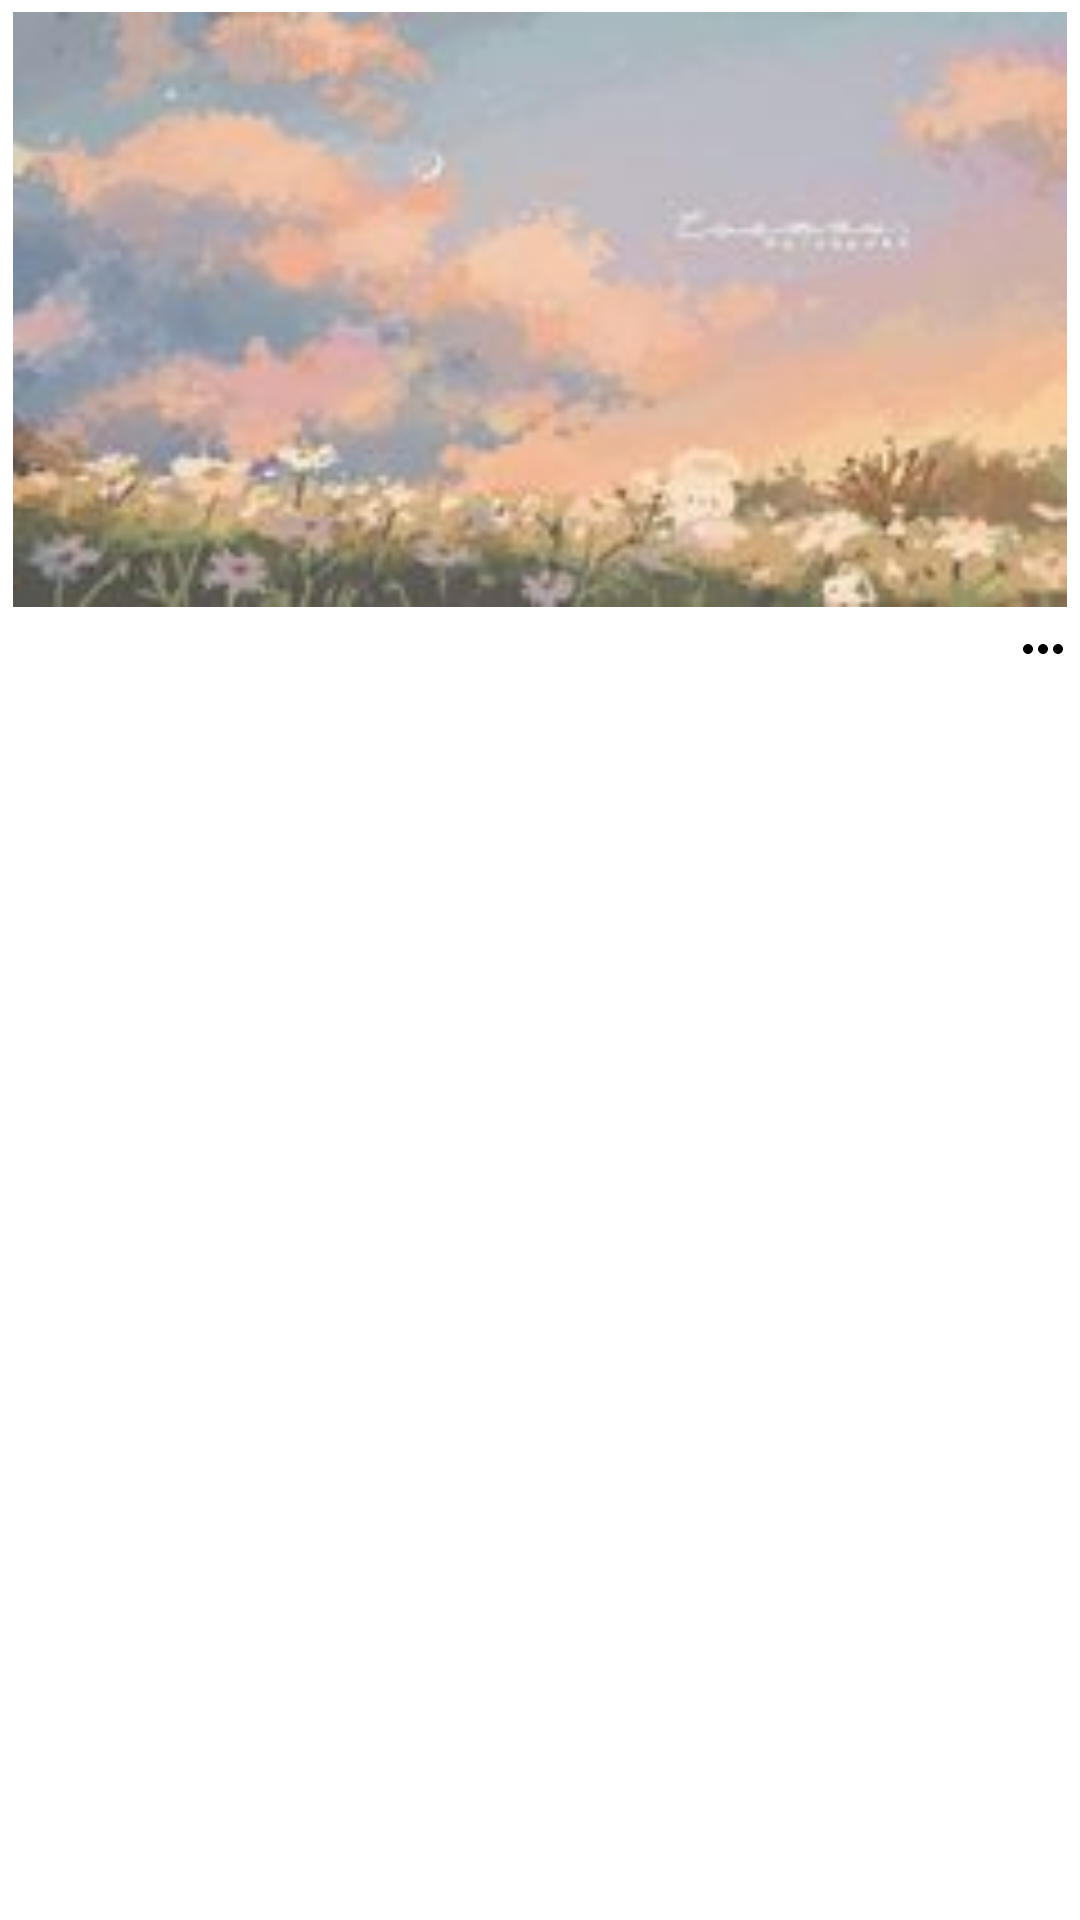

Android layout source for this screen:
<!-- AndroidManifest.xml: application theme Theme.ThemeStore -->
<!-- res/layout/wallpapers_item.xml -->
<?xml version="1.0" encoding="utf-8"?>
<LinearLayout xmlns:android="http://schemas.android.com/apk/res/android"
    xmlns:app="http://schemas.android.com/apk/res-auto"
    android:layout_width="match_parent"
    android:layout_height="wrap_content"
    android:orientation="vertical">

    <ImageView
        android:id="@+id/ivImageW"
        android:layout_width="match_parent"
        android:layout_height="wrap_content"
        android:adjustViewBounds="true"
        android:padding="4dp"
        android:src="@drawable/ic_wallpapers_item" />

    <ImageView
        android:id="@+id/ivImageSelectW"
        android:layout_width="25dp"
        android:layout_height="20dp"
        android:layout_gravity="right"
        android:src="@drawable/ic_select_black" />
</LinearLayout>
<!-- resources referenced by this layout -->
<resources>
  <!-- drawable ic_select_black (drawable) -->
  <vector android:height="24dp" android:tint="@color/black"
      android:viewportHeight="24" android:viewportWidth="24"
      android:width="24dp" xmlns:android="http://schemas.android.com/apk/res/android">
      <path android:fillColor="@color/white" android:pathData="M6,10c-1.1,0 -2,0.9 -2,2s0.9,2 2,2 2,-0.9 2,-2 -0.9,-2 -2,-2zM18,10c-1.1,0 -2,0.9 -2,2s0.9,2 2,2 2,-0.9 2,-2 -0.9,-2 -2,-2zM12,10c-1.1,0 -2,0.9 -2,2s0.9,2 2,2 2,-0.9 2,-2 -0.9,-2 -2,-2z"/>
  </vector>
  <!-- drawable ic_wallpapers_item: png bitmap (drawable-v24, 64612 bytes) -->
  <style name="Theme.ThemeStore" parent="Theme.MaterialComponents.DayNight.DarkActionBar">
          
          <item name="colorPrimary">@color/purple_500</item>
          <item name="colorPrimaryVariant">@color/purple_700</item>
          <item name="colorOnPrimary">@color/white</item>
          
          <item name="colorSecondary">@color/teal_200</item>
          <item name="colorSecondaryVariant">@color/teal_700</item>
          <item name="colorOnSecondary">@color/black</item>
          
          <item name="android:statusBarColor" tools:targetApi="l">?attr/colorPrimaryVariant</item>
          
      </style>
  <color name="black">#FF000000</color>
  <color name="white">#FFFFFFFF</color>
  <color name="purple_500">#FF6200EE</color>
  <color name="purple_700">#FF3700B3</color>
  <color name="teal_200">#FF03DAC5</color>
  <color name="teal_700">#FF018786</color>
</resources>
